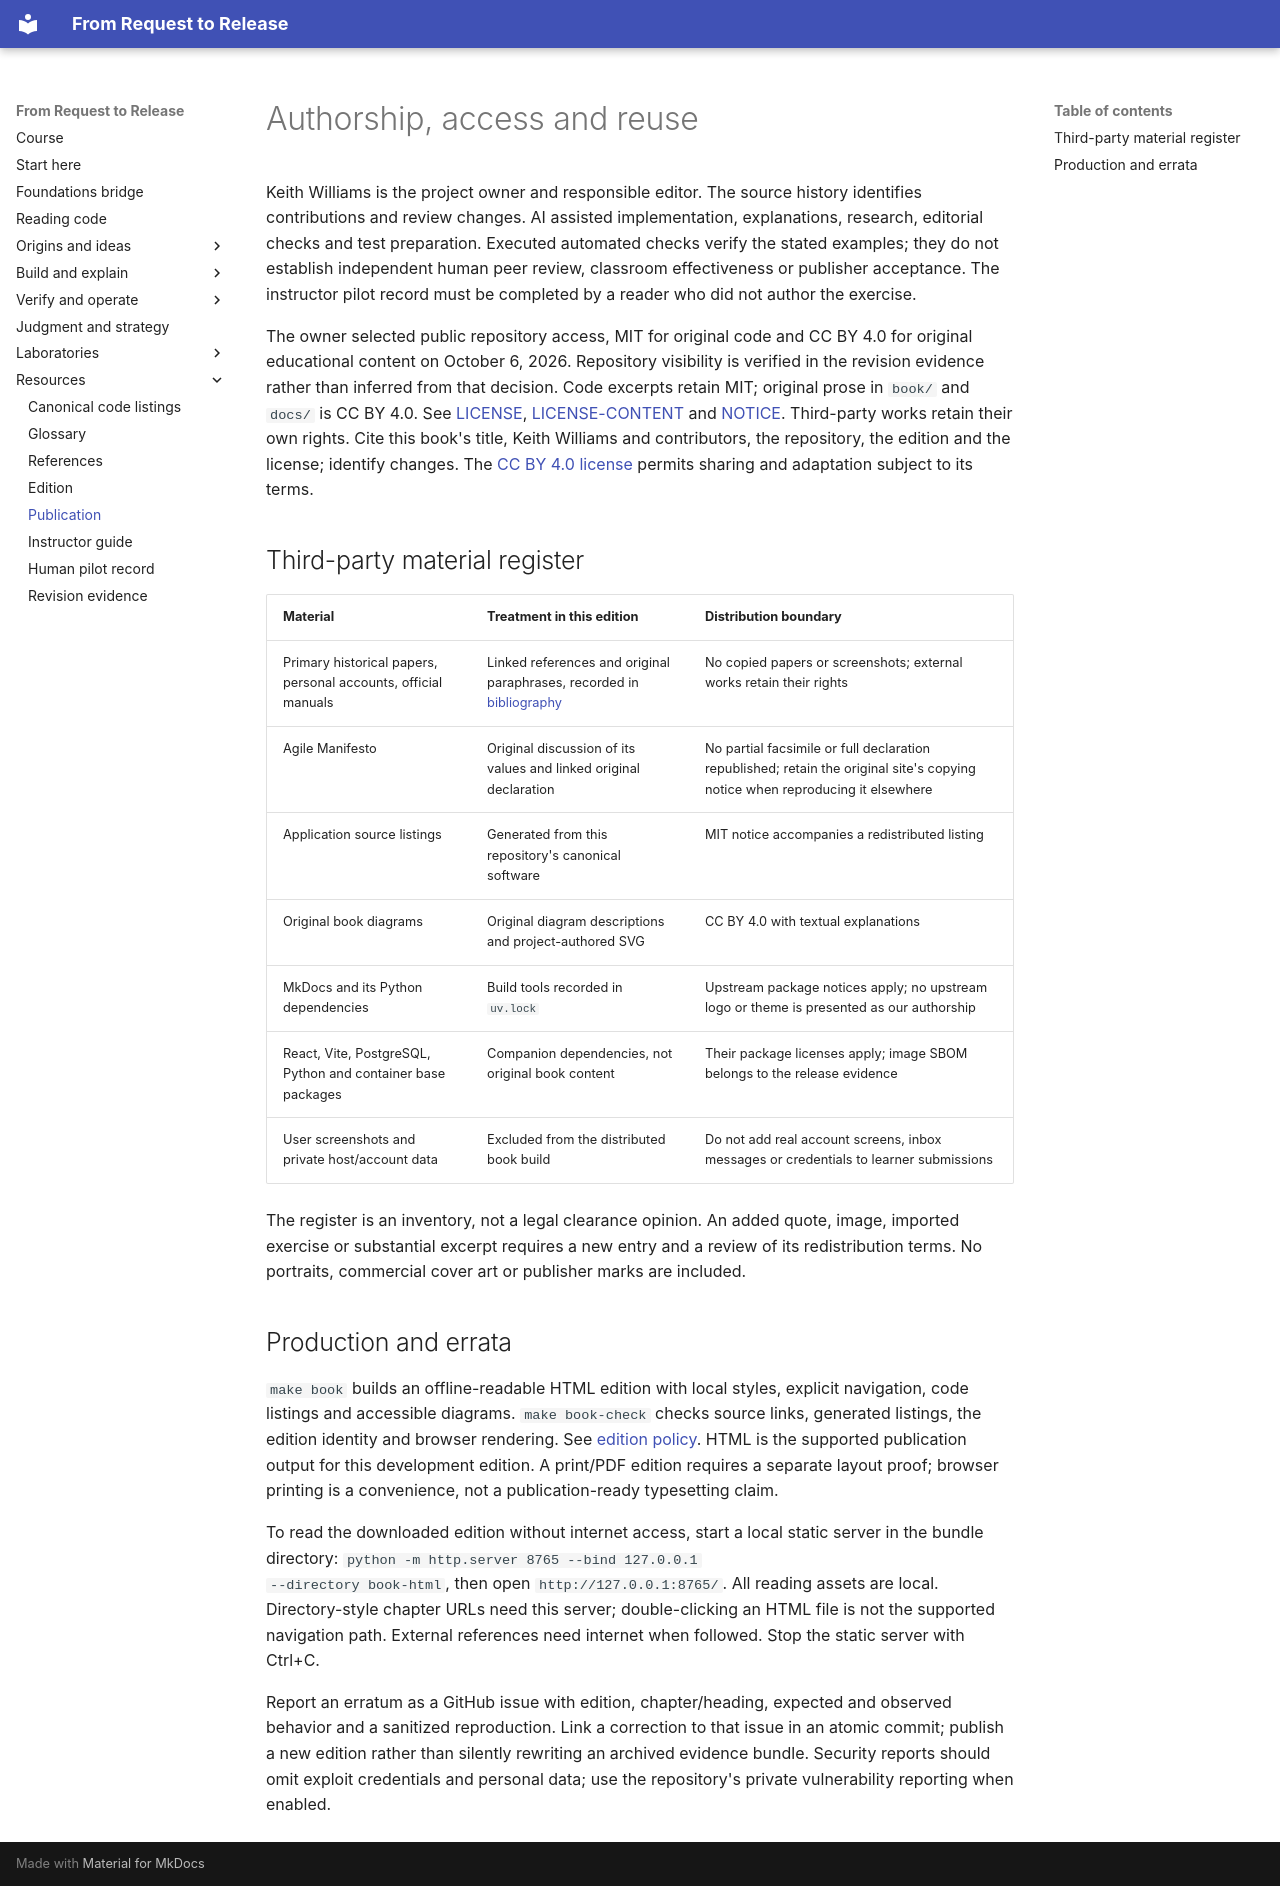

repository: kaw393939/is373-ai-chat · page: publication/index.html · generator: mkdocs

# Authorship, access and reuse

Keith Williams is the project owner and responsible editor. The source history
identifies contributions and review changes. AI assisted implementation,
explanations, research, editorial checks and test preparation. Executed automated
checks verify the stated examples; they do not establish independent human peer
review, classroom effectiveness or publisher acceptance. The instructor pilot
record must be completed by a reader who did not author the exercise.

The owner selected public repository access, MIT for original code and CC BY 4.0
for original educational content on October 6, 2026. Repository visibility is
verified in the revision evidence rather than inferred from that decision. Code
excerpts retain MIT; original prose in `book/` and `docs/` is CC BY 4.0. See
[LICENSE](../LICENSE), [LICENSE-CONTENT](../LICENSE-CONTENT) and [NOTICE](../NOTICE).
Third-party works retain their own rights. Cite this book's title, Keith Williams
and contributors, the repository, the edition and the license; identify changes.
The [CC BY 4.0 license](https://creativecommons.org/licenses/by/4.0/) permits
sharing and adaptation subject to its terms.

## Third-party material register

| Material | Treatment in this edition | Distribution boundary |
|---|---|---|
| Primary historical papers, personal accounts, official manuals | Linked references and original paraphrases, recorded in [bibliography](references.md) | No copied papers or screenshots; external works retain their rights |
| Agile Manifesto | Original discussion of its values and linked original declaration | No partial facsimile or full declaration republished; retain the original site's copying notice when reproducing it elsewhere |
| Application source listings | Generated from this repository's canonical software | MIT notice accompanies a redistributed listing |
| Original book diagrams | Original diagram descriptions and project-authored SVG | CC BY 4.0 with textual explanations |
| MkDocs and its Python dependencies | Build tools recorded in `uv.lock` | Upstream package notices apply; no upstream logo or theme is presented as our authorship |
| React, Vite, PostgreSQL, Python and container base packages | Companion dependencies, not original book content | Their package licenses apply; image SBOM belongs to the release evidence |
| User screenshots and private host/account data | Excluded from the distributed book build | Do not add real account screens, inbox messages or credentials to learner submissions |

The register is an inventory, not a legal clearance opinion. An added quote,
image, imported exercise or substantial excerpt requires a new entry and a
review of its redistribution terms. No portraits, commercial cover art or
publisher marks are included.

## Production and errata

`make book` builds an offline-readable HTML edition with local styles, explicit
navigation, code listings and accessible diagrams. `make book-check` checks
source links, generated listings, the edition identity and browser rendering.
See [edition policy](edition.md). HTML is the supported publication output for
this development edition. A print/PDF edition requires a separate layout proof;
browser printing is a convenience, not a publication-ready typesetting claim.

To read the downloaded edition without internet access, start a local static
server in the bundle directory: `python -m http.server 8765 --bind 127.0.0.1
--directory book-html`, then open `http://127.0.0.1:8765/`. All reading assets are
local. Directory-style chapter URLs need this server; double-clicking an HTML
file is not the supported navigation path. External references need internet
when followed. Stop the static server with Ctrl+C.

Report an erratum as a GitHub issue with edition, chapter/heading, expected and
observed behavior and a sanitized reproduction. Link a correction to that issue
in an atomic commit; publish a new edition rather than silently rewriting an
archived evidence bundle. Security reports should omit exploit credentials and
personal data; use the repository's private vulnerability reporting when enabled.
